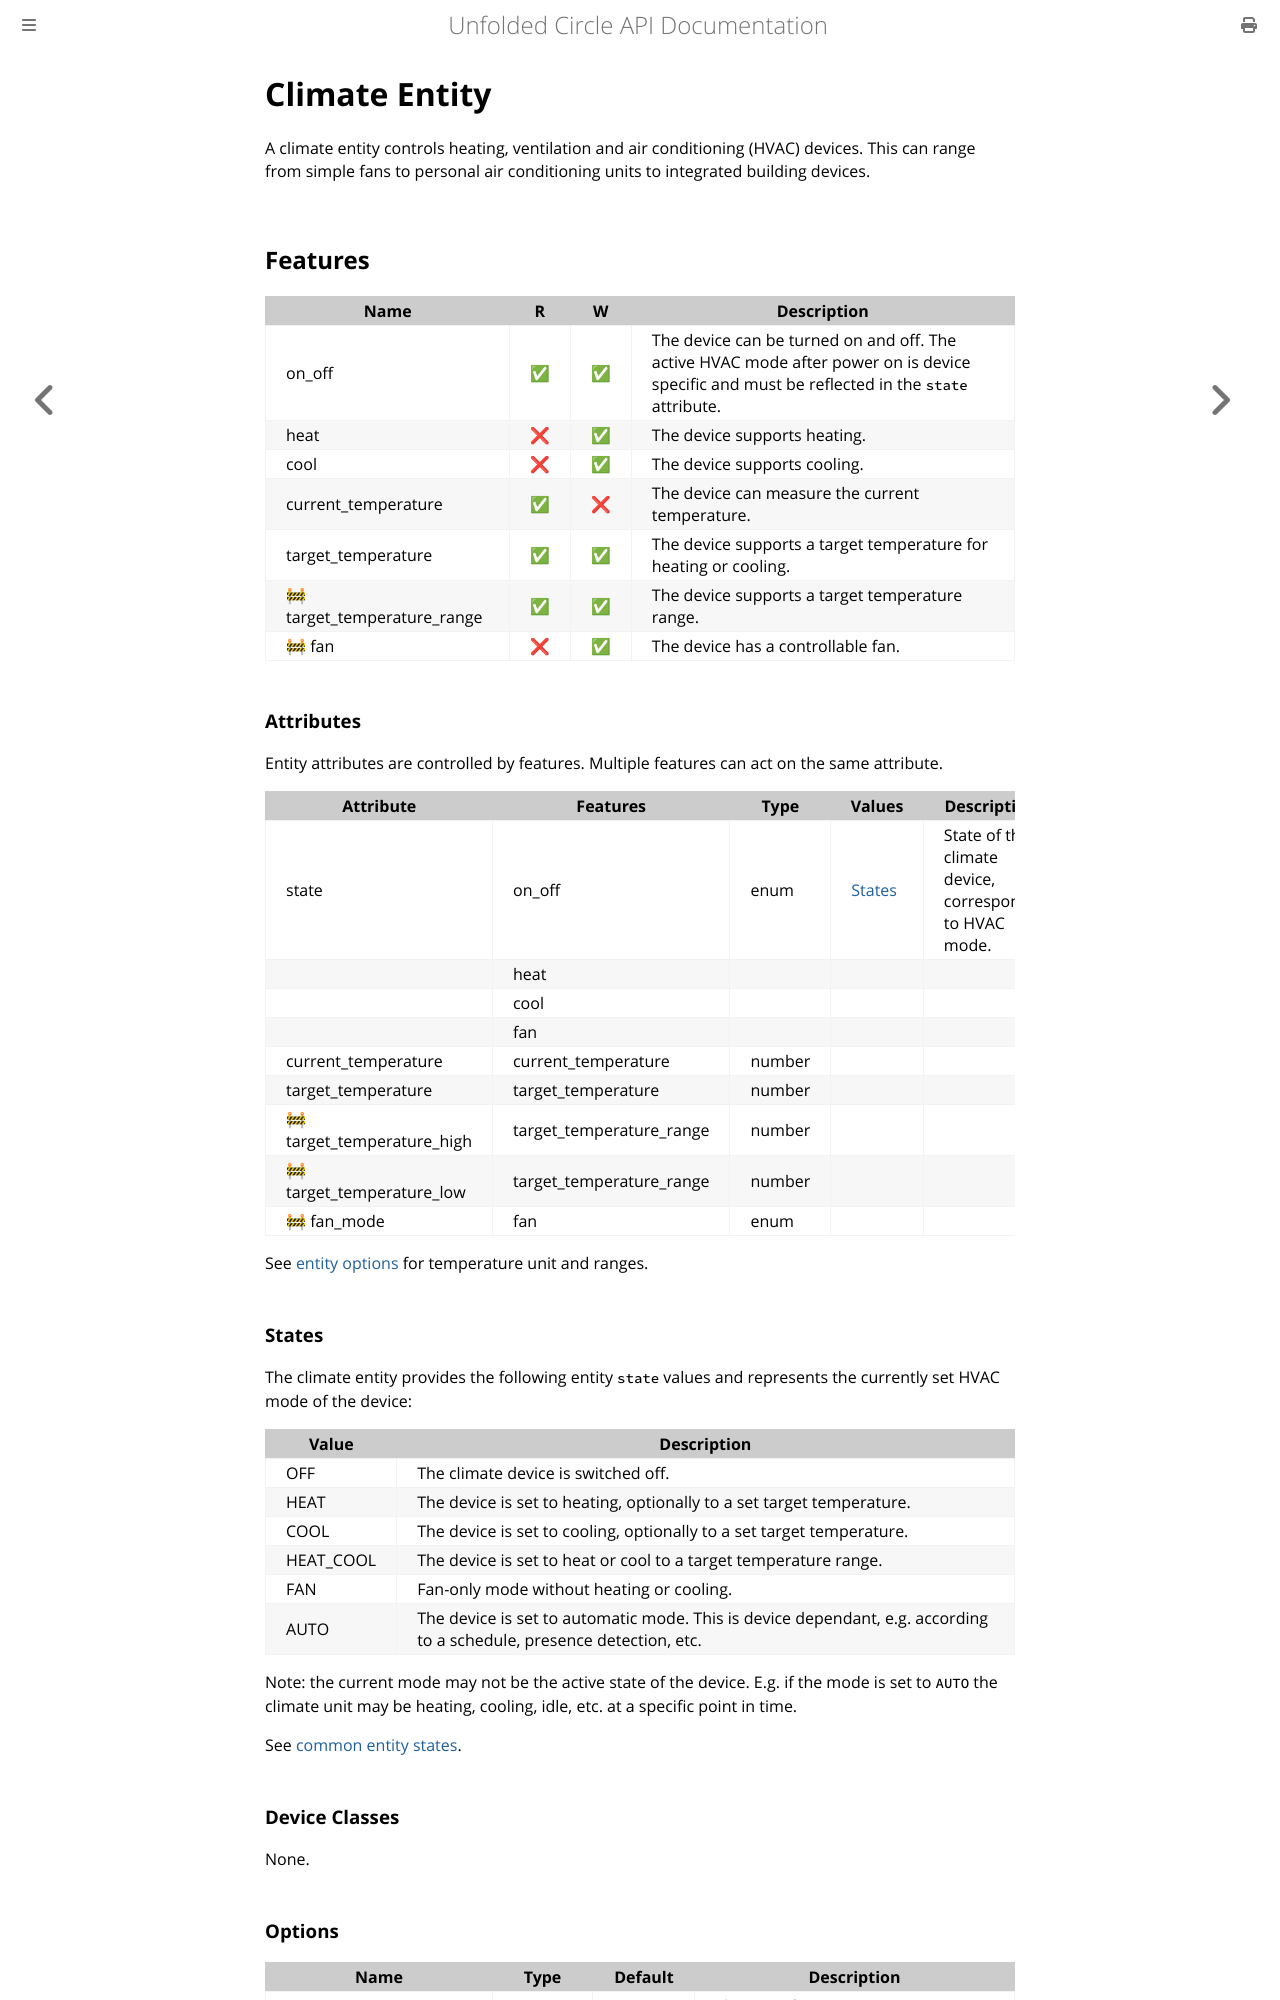

repository: unfoldedcircle/core-api · page: entities/entity_climate.html · generator: mdbook

# Climate Entity

A climate entity controls heating, ventilation and air conditioning (HVAC) devices. This can range from simple fans to
personal air conditioning units to integrated building devices. 

## Features

| Name                        | R   | W   | Description                                                                                                                                 |
|-----------------------------|-----|-----|---------------------------------------------------------------------------------------------------------------------------------------------|
| on_off                      | ✅   | ✅   | The device can be turned on and off. The active HVAC mode after power on is device specific and must be reflected in the `state` attribute. |
| heat                        | ❌   | ✅   | The device supports heating.                                                                                                                |
| cool                        | ❌   | ✅   | The device supports cooling.                                                                                                                |
| current_temperature         | ✅   | ❌   | The device can measure the current temperature.                                                                                             |
| target_temperature          | ✅   | ✅   | The device supports a target temperature for heating or cooling.                                                                            |
| 🚧 target_temperature_range | ✅   | ✅   | The device supports a target temperature range.                                                                                             |
| 🚧 fan                      | ❌   | ✅   | The device has a controllable fan.                                                                                                          |

### Attributes

Entity attributes are controlled by features. Multiple features can act on the same attribute.

| Attribute                  | Features                 | Type   | Values            | Description                                            |
|----------------------------|--------------------------|--------|-------------------|--------------------------------------------------------|
| state                      | on_off                   | enum   | [States](#states) | State of the climate device, corresponds to HVAC mode. |
|                            | heat                     |        |                   |                                                        |
|                            | cool                     |        |                   |                                                        |
|                            | fan                      |        |                   |                                                        |
| current_temperature        | current_temperature      | number |                   |                                                        |
| target_temperature         | target_temperature       | number |                   |                                                        |
| 🚧 target_temperature_high | target_temperature_range | number |                   |                                                        |
| 🚧 target_temperature_low  | target_temperature_range | number |                   |                                                        |
| 🚧 fan_mode                | fan                      | enum   |                   |                                                        |

See [entity options](#options) for temperature unit and ranges.
